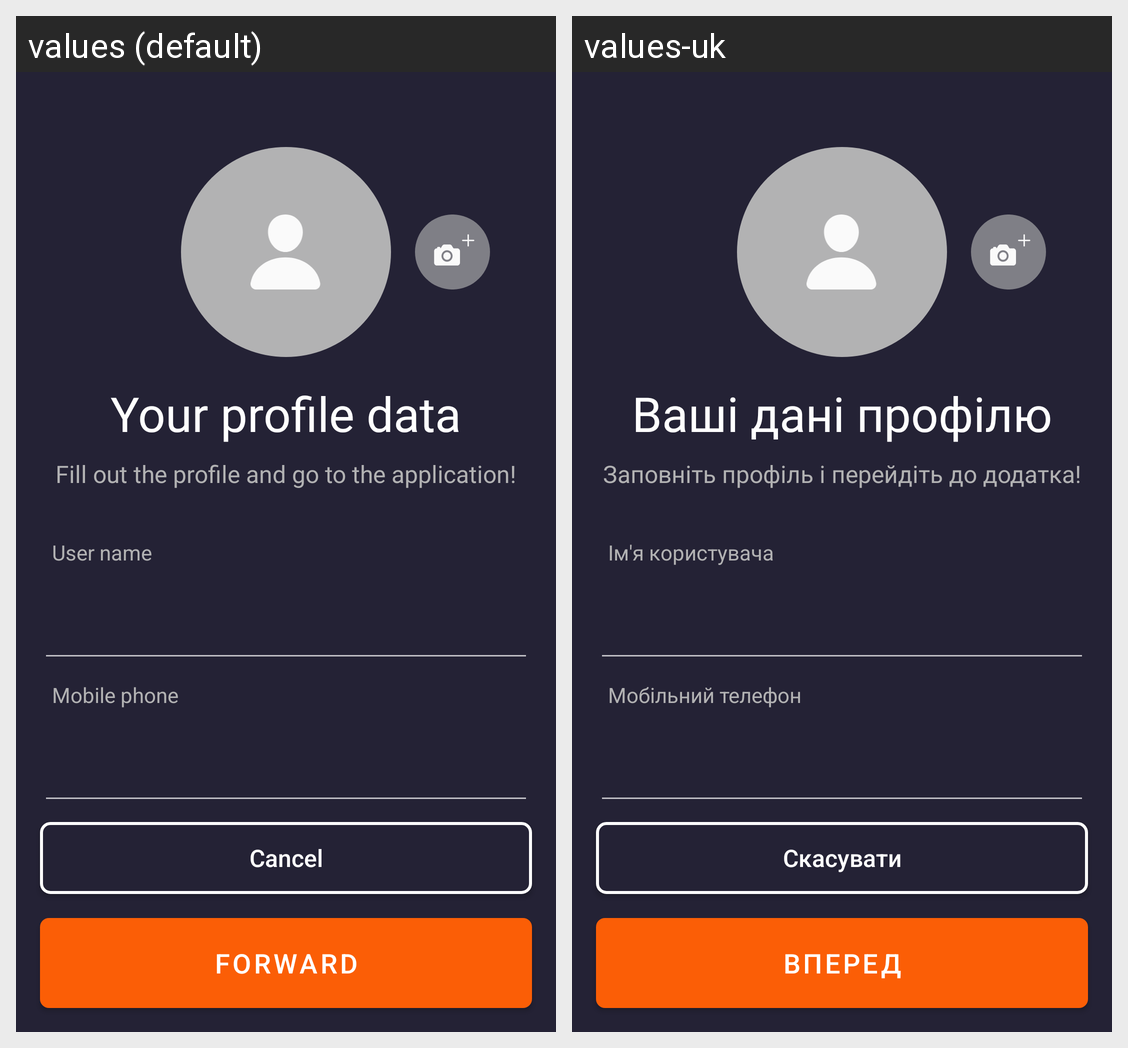

The Android screen above is rendered under two locales of the same app. Produce the string resources it draws, with the default and per-locale values.
Android screen res/layout/fragment_sign_up_extended.xml rendered under 2 locales, left to right: values (default), values-uk. Device: Nexus 5 (rendered at 1080×1920; each locale shown at half size, 540×960, under a caption strip naming it); theme Theme.ViewPager.
Strings drawn on this screen, with the default value and each locale's value (text and hints the layout hard-codes, and strings that could not be matched under every locale, appear in the picture but are not listed):

your_profile_data
  values: Your profile data
  values-uk: Ваші дані профілю

fill_out_the_profile_and_go_to_the_application
  values: Fill out the profile and go to the application!
  values-uk: Заповніть профіль і перейдіть до додатка!

user_name
  values: User name
  values-uk: Ім'я користувача

mobile_phone
  values: Mobile phone
  values-uk: Мобільний телефон

cancel
  values: Cancel
  values-uk: Скасувати

forward
  values: forward
  values-uk: Вперед
